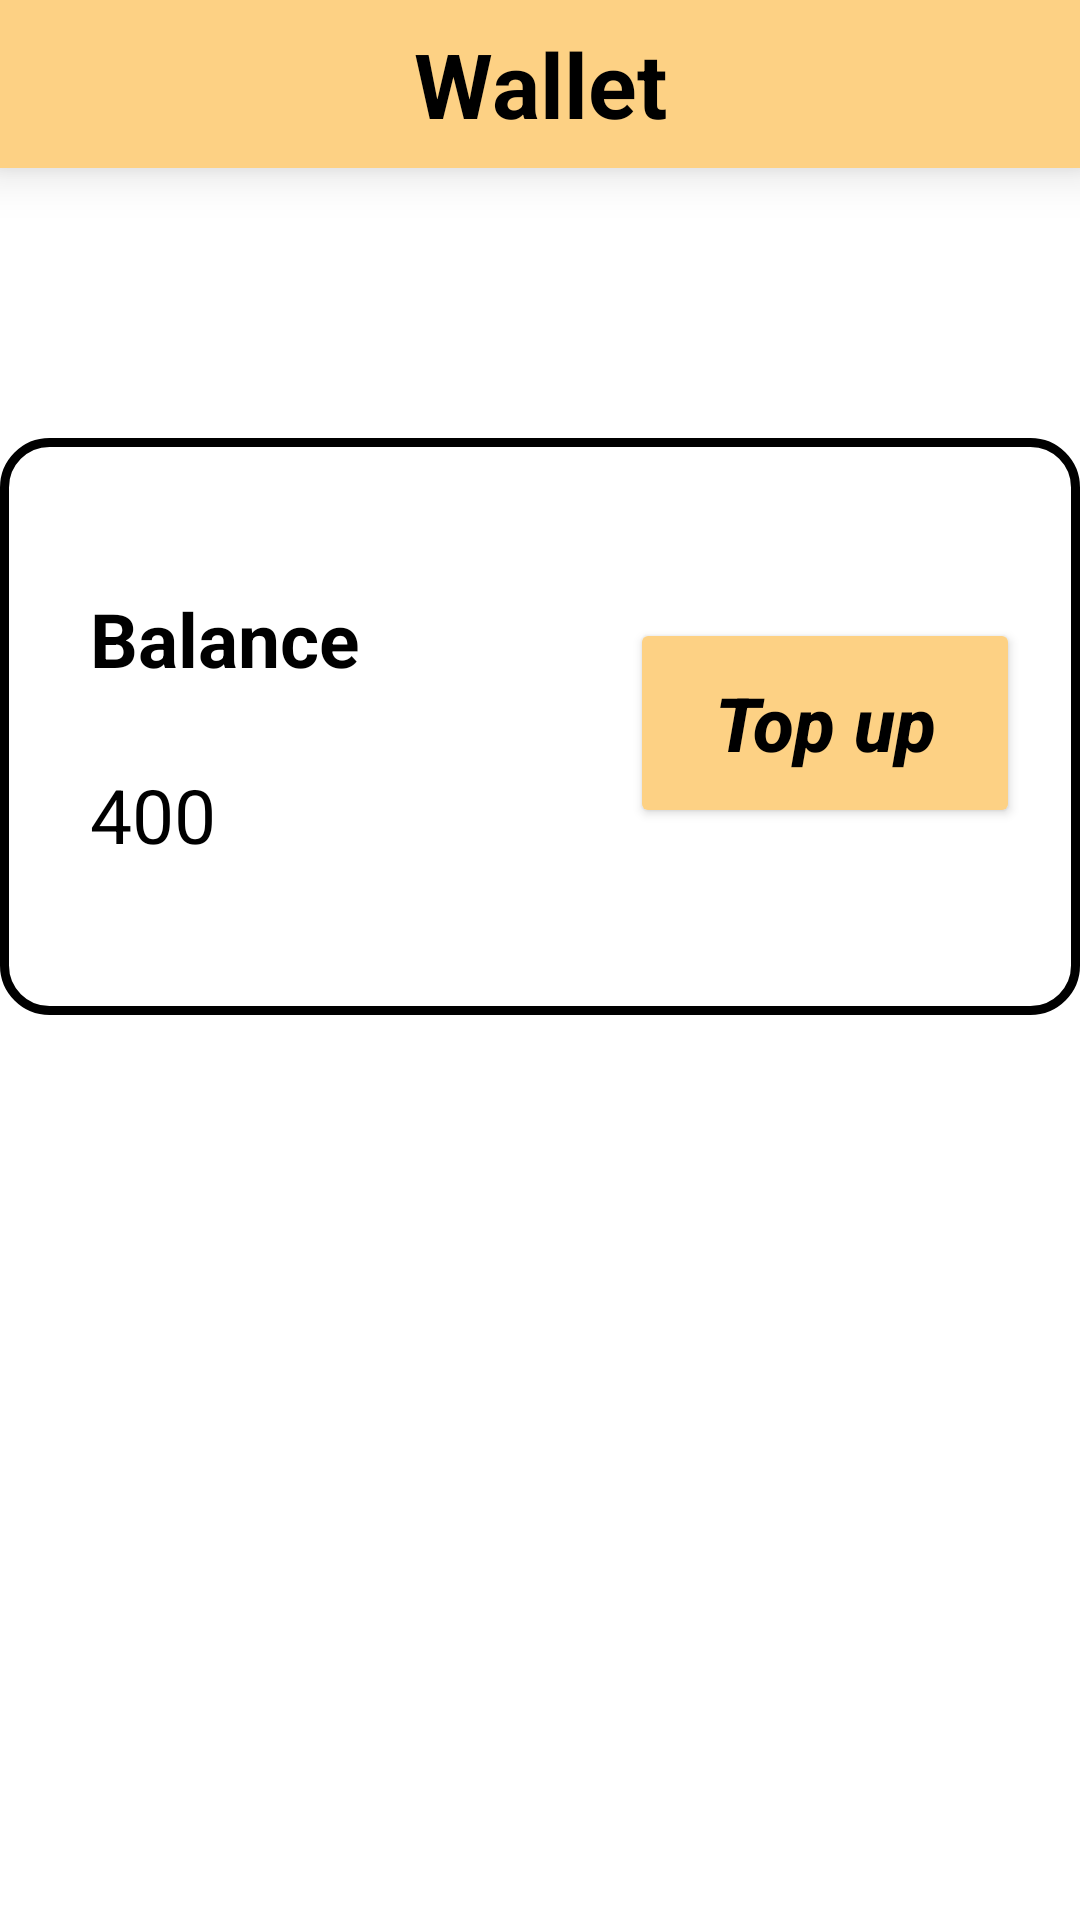

Android layout source for this screen:
<!-- AndroidManifest.xml: application theme Theme.MyApplication -->
<!-- res/layout/wallet_added.xml -->
<?xml version="1.0" encoding="utf-8"?>
<LinearLayout
    xmlns:android="http://schemas.android.com/apk/res/android"
    xmlns:app="http://schemas.android.com/apk/res-auto"
    xmlns:tools="http://schemas.android.com/tools"
    android:orientation="vertical"
    android:layout_width="match_parent"
    android:layout_height="match_parent"
    android:background="@color/white"
    tools:context=".ui.wallet.WalletAdded"
    >


    <androidx.appcompat.widget.Toolbar
        android:layout_width="match_parent"
        android:layout_height="wrap_content"
        android:background="@color/bright_pink"
        android:minHeight="?actionBarSize"
        android:elevation="10dp"
        android:theme="?actionBarTheme">

        <TextView
            android:layout_width="wrap_content"
            android:layout_height="wrap_content"
            android:layout_gravity="center"
            android:text="Wallet"
            android:textColor="@color/black"
            android:textSize="30sp"
            android:textStyle="bold" />

    </androidx.appcompat.widget.Toolbar>


    <LinearLayout
        android:layout_width="wrap_content"
        android:layout_height="wrap_content"
        android:layout_gravity="center"
        android:layout_marginTop="90dp"
        android:background="@drawable/shape"
        android:orientation="horizontal"
        android:paddingTop="50dp"
        android:paddingStart="20dp"
        android:paddingEnd="20dp"
        android:paddingBottom="50dp">

        <LinearLayout
            android:layout_width="wrap_content"
            android:layout_height="wrap_content"
            android:layout_marginEnd="90dp"
            android:layout_marginStart="10dp"
            android:background="@color/white"
            android:orientation="vertical"

            >

            <TextView
                android:id="@+id/customerBalance"
                android:layout_width="wrap_content"
                android:layout_height="wrap_content"
                android:layout_marginBottom="25dp"
                android:text="@string/balance"
                android:textColor="@color/black"
                android:textSize="25sp"
                android:textStyle="bold" />

            <TextView
                android:id="@+id/customerBalanceNum"
                android:layout_width="wrap_content"
                android:layout_height="wrap_content"
                android:text="400"
                android:textColor="@color/black"
                android:textSize="25sp" />
        </LinearLayout>

        <LinearLayout
            android:layout_width="wrap_content"
            android:layout_height="wrap_content"
            android:background="@color/white">

            <Button
                android:id="@+id/chooseToWithdraw"
                android:layout_width="130dp"
                android:layout_height="70dp"
                android:layout_marginTop="10dp"
                android:layout_marginEnd="10dp"
                android:backgroundTint="@color/bright_pink"
                android:text="@string/topup"
                android:textAllCaps="false"
                android:textColor="@color/black"
                android:textSize="25sp"
                android:textStyle="bold|italic"
                app:cornerRadius="20dp" />

        </LinearLayout>

    </LinearLayout>


</LinearLayout>
<!-- resources referenced by this layout -->
<resources>
  <color name="black">#FF000000</color>
  <color name="bright_pink">#FDD184</color>
  <color name="white">#FFFFFFFF</color>
  <!-- drawable shape (drawable) -->
  <?xml version="1.0" encoding="utf-8"?>
  <shape xmlns:android="http://schemas.android.com/apk/res/android" >
  
      <solid android:color="@color/white" />
  
      <padding
          android:bottom="10dp"
          android:left="10dp"
          android:right="10dp"
          android:top="10dp" />
  
      <stroke
          android:width="3dp"
          android:color="@color/black" />
  
  
      <corners android:radius="15dp" />
  
  </shape>
  <string name="balance">Balance</string>
  <string name="topup">Top up</string>
  <style name="Theme.MyApplication" parent="Theme.MaterialComponents.Light.NoActionBar.Bridge">
  
           
  
  
  
      </style>
</resources>
